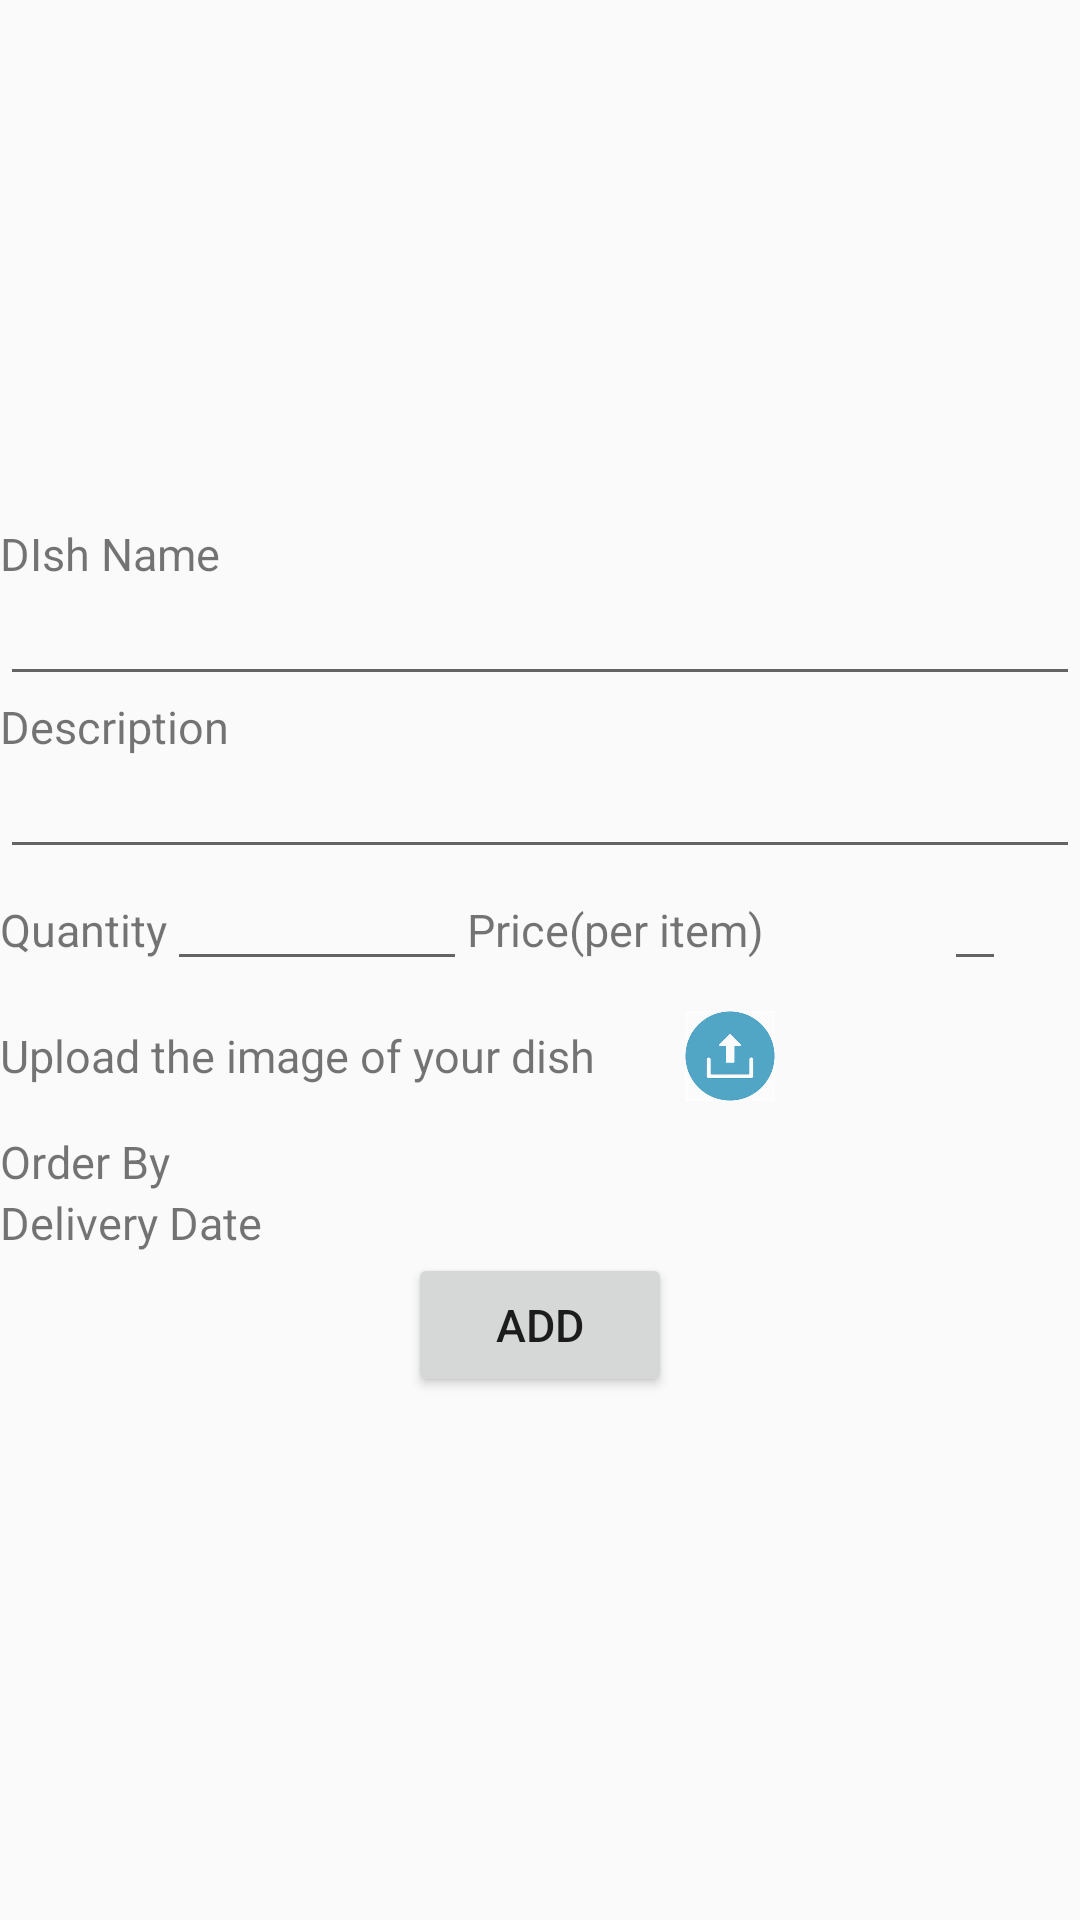

Reconstruct the res/layout file that produces this screen, plus the resources it refers to.
<!-- AndroidManifest.xml: application theme AppTheme -->
<!-- res/layout/activity_add_dishes.xml -->
<?xml version="1.0" encoding="utf-8"?>
<LinearLayout xmlns:android="http://schemas.android.com/apk/res/android"
    android:layout_width="match_parent"
    android:layout_height="match_parent"
    android:layout_margin="25dp"
    android:gravity="center"
    android:orientation="vertical">

    <TextView
        android:layout_width="match_parent"
        android:layout_height="wrap_content"
        android:text="@string/activity_adddishes_label_dishname" />

    <EditText
        android:id="@+id/txt_AddDish_Name"
        android:layout_width="match_parent"
        android:layout_height="wrap_content" />

    <TextView
        android:layout_width="match_parent"
        android:layout_height="wrap_content"
        android:text="@string/activity_adddishes_label_description" />

    <EditText
        android:id="@+id/txt_AddDish_Description"
        android:layout_width="match_parent"
        android:layout_height="wrap_content" />

    <LinearLayout
        android:layout_width="match_parent"
        android:layout_height="wrap_content">

        <TextView
            android:layout_width="wrap_content"
            android:layout_height="wrap_content"
            android:text="@string/activity_adddishes_label_quantity" />

        <EditText
            android:id="@+id/txt_AddDish_Quantity"
            android:layout_width="100dp"
            android:layout_height="wrap_content" android:inputType="number" />

        <TextView
            android:layout_width="wrap_content"
            android:layout_height="wrap_content"
            android:text="@string/activity_adddishes_label_price" />

        <EditText
            android:id="@+id/txt_AddDish_Price"
            android:layout_width="wrap_content"
            android:layout_height="wrap_content"
            android:layout_marginStart="60dp" android:inputType="number"/>
    </LinearLayout>

    <LinearLayout
        android:layout_width="match_parent"
        android:layout_height="wrap_content">

        <TextView
            android:layout_width="wrap_content"
            android:layout_height="wrap_content" android:layout_gravity="center_vertical"
            android:text="@string/activity_adddishes_label_uploaddish" />

        <ImageView
            android:id="@+id/btn_AddDish_UploadImage"
            android:layout_width="30dp"
            android:layout_height="50dp"
            android:clickable="true"
            android:onClick="processUploadDishImage"
            android:src="@drawable/uploadimg" android:layout_marginStart="30dp" />


    </LinearLayout>

    <ImageView
        android:id="@+id/img_AddDish_DishImage"
        android:layout_width="wrap_content"
        android:layout_height="wrap_content" />

    <LinearLayout
        android:layout_width="match_parent"
        android:layout_height="wrap_content">

        <TextView
            android:layout_width="wrap_content"
            android:layout_height="wrap_content"
            android:text="@string/activity_adddishes_label_orderbydate" />

        <CalendarView
            android:id="@+id/calendarView"
            android:layout_width="wrap_content"
            android:layout_height="wrap_content"
            android:visibility="gone" />
    </LinearLayout>

    <LinearLayout
        android:layout_width="match_parent"
        android:layout_height="wrap_content">

        <TextView
            android:layout_width="wrap_content"
            android:layout_height="wrap_content"
            android:text="@string/activity_adddishes_label_deliverydate" />

        <CalendarView
            android:id="@+id/calendarView1"
            android:layout_width="wrap_content"
            android:layout_height="wrap_content"
            android:visibility="gone" />
    </LinearLayout>

    <Button
        android:layout_width="wrap_content"
        android:layout_height="wrap_content"
        android:layout_gravity="center"
        android:text="@string/activity_adddishes_btn_add" />
</LinearLayout>
<!-- resources referenced by this layout -->
<resources>
  <!-- drawable uploadimg: jpeg bitmap (drawable-v24, 5615 bytes) -->
  <string name="activity_adddishes_btn_add">Add</string>
  <string name="activity_adddishes_label_deliverydate">Delivery Date</string>
  <string name="activity_adddishes_label_description">Description</string>
  <string name="activity_adddishes_label_dishname">DIsh Name</string>
  <string name="activity_adddishes_label_orderbydate">Order By</string>
  <string name="activity_adddishes_label_price">Price(per item)</string>
  <string name="activity_adddishes_label_quantity">Quantity</string>
  <string name="activity_adddishes_label_uploaddish">Upload the image of your dish</string>
  <style name="AppTheme" parent="Theme.AppCompat.Light.DarkActionBar">
          
          <item name="colorPrimary">@color/colorPrimary</item>
          <item name="colorPrimaryDark">@color/colorPrimaryDark</item>
          <item name="colorAccent">@color/colorAccent</item>
  
          <item name="android:textSize">15sp</item>
          <item name="android:actionBarStyle">@style/MyActionBar</item>
      </style>
  <color name="colorPrimary">#008577</color>
  <color name="colorPrimaryDark">#00574B</color>
  <color name="colorAccent">#D81B60</color>
  <style name="MyActionBar" parent="@style/Widget.AppCompat.Light.ActionBar.Solid.Inverse">
          <item name="android:background">@color/colorTheme</item>
      </style>
  <color name="colorTheme">#61900d</color>
</resources>
